Photos from the image-classification dataset "USCS-Dataset" in the GitHub repository Rujiyuan/USCS-Dataset. Its 6 classes are: attack, defense, defensive, encirclement, maneuver, offensive.

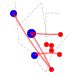
Label: offensive

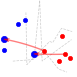
Label: attack

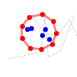
Label: encirclement

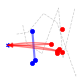
Label: defense

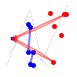
Label: defensive

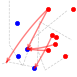
Label: maneuver
